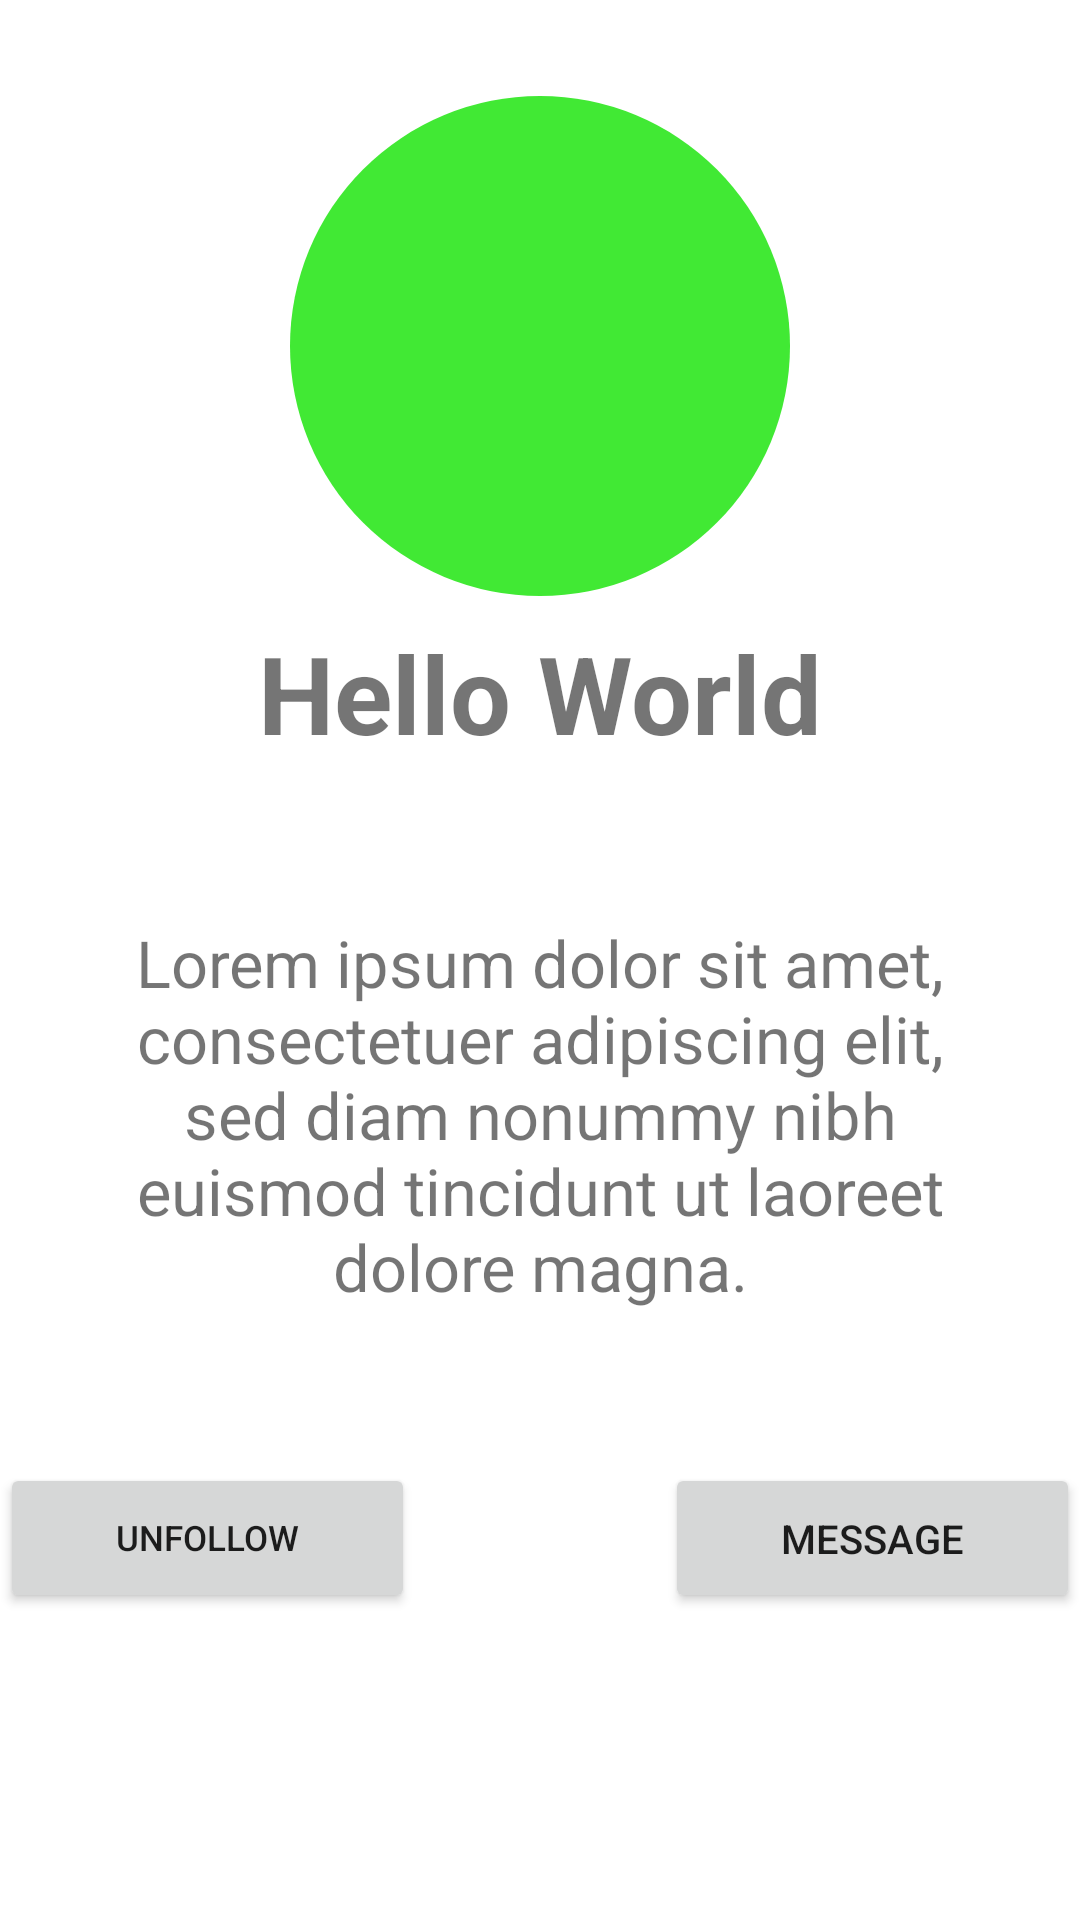

Layout XML and referenced resources for this Android screen:
<!-- AndroidManifest.xml: application theme Theme.MessageGroup -->
<!-- res/layout/main_activity.xml -->
<?xml version="1.0" encoding="utf-8"?>
    <androidx.constraintlayout.widget.ConstraintLayout xmlns:android="http://schemas.android.com/apk/res/android"
        xmlns:app="http://schemas.android.com/apk/res-auto"
        xmlns:tools="http://schemas.android.com/tools"
        android:layout_width="match_parent"
        android:layout_height="match_parent"
        tools:context=".MessageGroup">
        
        
        <ScrollView
            android:layout_width = "match_parent"
            android:layout_height = "match_parent"
            app:layout_constraintBottom_toBottomOf="parent">
            
            <LinearLayout
                android:layout_width="match_parent"
                android:layout_height="match_parent"
                android:orientation = "vertical">
                <LinearLayout
                    android:layout_width = "match_parent"
                    android:layout_height = "match_parent"
                    android:gravity = "center"
                    android:layout_marginTop = "32dp"
                    >
                    <RelativeLayout
                        android:layout_width = "500px"
                        android:layout_height = "500px"
                        >
                        <ImageView
                            android:id="@+id/android_head"
                            android:layout_width="match_parent"
                            android:layout_height="match_parent"
                            android:src="@drawable/ic_launcher_background"></ImageView>
                        <ImageView
                            android:layout_width="match_parent"
                            android:layout_height="match_parent"
                            android:src="@drawable/ic_launcher_foreground"></ImageView>
                        <ImageView
                            android:layout_width="match_parent"
                            android:layout_height="match_parent"
                            android:src="@drawable/ic_launcher_foreground" />
                    </RelativeLayout>
                </LinearLayout>
                
                <TextView
                    android:id="@+id/text_view_no1"
                    android:layout_width="match_parent"
                    android:layout_height="match_parent"
                    android:layout_marginTop = "8dp"
                    android:text="Hello World"
                    android:textSize = "36sp"
                    android:gravity = "center"
                    android:textStyle = "bold"
                    />
                
                <TextView
                    android:id = "@+id/Description"
                    android:layout_marginTop = "100px"
                    android:layout_width = "match_parent"
                    android:layout_height = "500px"
                    android:layout_marginLeft="32dp"
                    android:layout_marginRight="32dp"
                    android:text = "Lorem ipsum dolor sit amet, consectetuer adipiscing elit, sed diam nonummy nibh euismod tincidunt ut laoreet dolore magna."
                    android:textSize = "65px"
                    android:gravity = "center"
                    />
                
                <LinearLayout
                    android:layout_width = "match_parent"
                    android:layout_height = "250px"
                    android:orientation = "horizontal"
                    android:gravity = "center"
                    android:layout_marginTop = "16dp">
                    <Button
                        android:id="@+id/button_no1"
                        android:layout_width="0dp"
                        android:layout_height="150px"
                        android:gravity="center"
                        android:text="unfollow"
                        android:textSize="35px"
                        android:layout_weight = "1"/>
                    <Button
                        android:id = "@+id/button_no2"
                        android:layout_width = "0dp"
                        android:layout_height = "150px"
                        android:gravity = "center"
                        android:layout_weight = "1"
                        android:text = "Message"
                        android:textSize = "40px"
                        android:layout_marginLeft = "250px"
                        />
                </LinearLayout>
            </LinearLayout>
        </ScrollView>
    </androidx.constraintlayout.widget.ConstraintLayout>
<!-- resources referenced by this layout -->
<resources>
  <!-- drawable ic_launcher_background (drawable) -->
  <?xml version="1.0" encoding="utf-8"?>
  <shape xmlns:android="http://schemas.android.com/apk/res/android"
      android:width="108dp"
      android:height="108dp"
      android:viewportWidth="108"
      android:viewportHeight="108"
      android:shape = "rectangle">
  
      <solid android:color="#41E934"></solid>
      <corners android:radius = "1600px"></corners>
  
  </shape>
  <style name="Theme.MessageGroup" parent="Theme.MaterialComponents.DayNight.DarkActionBar">
          
          <item name="colorPrimary">@color/purple_500</item>
          <item name="colorPrimaryVariant">@color/purple_700</item>
          <item name="colorOnPrimary">@color/white</item>
          
          <item name="colorSecondary">@color/teal_200</item>
          <item name="colorSecondaryVariant">@color/teal_700</item>
          <item name="colorOnSecondary">@color/black</item>
          
          <item name="android:statusBarColor" tools:targetApi="l">?attr/colorPrimaryVariant</item>
          
      </style>
  <!-- not gathered from this repository: default colours our renderer supplied (Android Studio template values) -->
  <color name="purple_500">#FF6200EE</color>
  <color name="purple_700">#FF3700B3</color>
  <color name="teal_200">#FF03DAC5</color>
  <color name="teal_700">#FF018786</color>
  <color name="black">#FF000000</color>
  <color name="white">#FFFFFFFF</color>
</resources>
